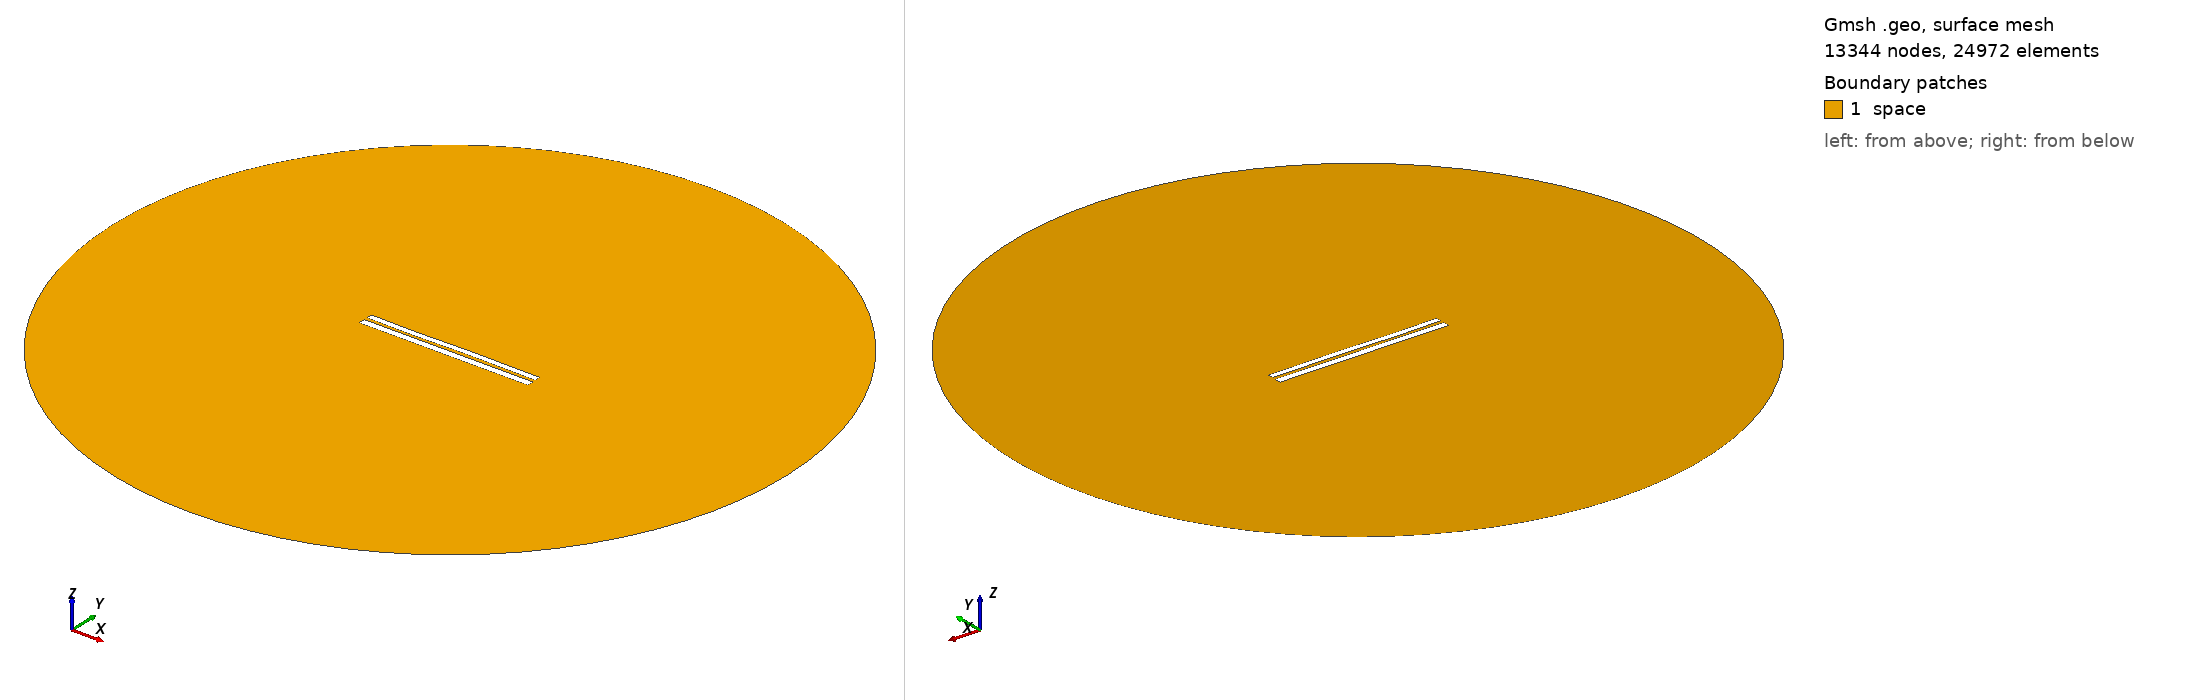

Gmsh geometry script, surface-meshed: 13344 nodes, 24972 surface elements. Boundary patches (legend numbers): 1 space. Left view from above one corner, right view from below the opposite corner. Legend entries are the model's physical surfaces. The drawing asked Gmsh for element sizes between 1% and 20% of the model's largest extent; the script's own settings can give other sizes.

=== 7177.geo (drawn) ===
//---------------------------------------
// Geometry kernel
//---------------------------------------

SetFactory("OpenCASCADE");



//---------------------------------------
// Parameters of the geometry
//---------------------------------------

// Overetch of the upper plate
overetch = 0.25;

// Distance between the plates
distance = 1.75;

// Discretization over the x axis (for the deformation)
nx = 50; 

// Length of the plate
L = 100 - overetch; 

// Number of modes
n = 4; 

// 1st mode coefficient
coeff(1) = 0.0;
beta(1) = 0.596864 * 3.1415926535 / L;

// 2nd mode coefficient
coeff(2) = 0.0;
beta(2) = 1.49418 * 3.1415926535 / L;

// 3rd mode coefficient
coeff(3) = -0.15;
beta(3) = 2.50025 * 3.1415926535 / L;

// 4th mode coefficient
coeff(4) = -0.075;
beta(4) = 3.49999 * 3.1415926535 / L;



//---------------------------------------
// Upper plate (deformed rectangle)
//---------------------------------------

// Coordiantes of the upper plate
xmin = -50;
xmax = 50 - overetch;

// Height of the upper plate
yheight = 4 - 2 * overetch;

// Indexes of the points
UpperID[] = {};
LowerID[] = {};
LeftID[] = {};
RightID[] = {};

// Point index
p = 1;

// Horizontal edges
For i In {1:nx}
    x = xmin + (i-1)*(xmax - xmin)/(nx-1);

    y_bottom = distance / 2 + overetch;
    For j In {1:n}
        C = (Cosh(beta(j)*L) + Cos(beta(j)*L)) / (Sinh(beta(j)*L) + Sin(beta(j)*L));
        y_bottom  = y_bottom + coeff(j) * (Cosh(beta(j)*(x+50)) - Cos(beta(j)*(x+50)) - C * (Sinh(beta(j)*(x+50)) - Sin(beta(j)*(x+50))));
    EndFor

    y_top = y_bottom + yheight;

    Point(p) = {x, y_top, 0, 1.0};
    UpperID[i] = p;
    p = p + 1;

    Point(p) = {x, y_bottom, 0, 1.0};
    LowerID[i] = p;
    p = p + 1;
EndFor

// Create point lists
UpperPts[] = {}; LowerPts[] = {};
For i In {1:nx}
  UpperPts[] += {UpperID[i]};
  LowerPts[] += {LowerID[i]};
EndFor

// Build splines
Spline(1) = {UpperPts[]};
Spline(2) = {LowerPts[]};
Line(3) = {LowerPts[nx-1], UpperPts[nx-1]};
Line(4) = {LowerPts[0], UpperPts[0]};

// Build the plane surface
Curve Loop(1) = {2, 3, -1, -4};
Plane Surface(1) = {1};



//---------------------------------------
// Lower plate (rectangle)
//---------------------------------------

// Vertices
Point(1001) = {-50, -1, 0, 1.0};
Point(1002) = { 50, -1, 0, 1.0};
Point(1003) = { 50,  -5, 0, 1.0};
Point(1004) = {-50,  -5, 0, 1.0};

// Edges
Line(5) = {1001, 1002};
Line(6) = {1002, 1003};
Line(7) = {1003, 1004};
Line(8) = {1004, 1001};

// Plane surface
Line Loop(2) = {5, 6, 7, 8};
Plane Surface(2) = {2}; 



//---------------------------------------
// Outer (fictious) boundary
//---------------------------------------

// Points
Point(1005) = {0, 0, 0};       // Center
Point(1006) = {200, 0, 0};     // Start point
Point(1007) = {0, 200, 0};     // 90 degrees
Point(1008) = {-200, 0, 0};    // 180 degrees
Point(1009) = {0, -200, 0};    // 270 degrees

// Circle arcs (each needs start, center, end)
Circle(9) = {1006, 1005, 1007};
Circle(10) = {1007, 1005, 1008};
Circle(11) = {1008, 1005, 1009};
Circle(12) = {1009, 1005, 1006};

// Plane surface for the entire domain
Curve Loop(3) = {9, 10, 11, 12};
Surface(3) = {3};

// Subtract the plates from the whole domain to obtain the actual domain where we want to solve the equations
BooleanDifference{ Surface{3}; Delete; }{ Surface{1}; Surface{2}; Delete; }




//---------------------------------------
// Transfinite Lines/Curves
//---------------------------------------

// Set the number of points on the boundaries
r = 7;

// Plates
Transfinite Curve {1, 2} = 50*r Using Progression 1;
Transfinite Curve {3, 4} = 2*r Using Progression 1;
Transfinite Line {5, 7} = 50*r Using Progression 1;
Transfinite Line {6, 8} = 2*r Using Progression 1;

// Outer boundary
Transfinite Line {9, 10, 11, 12} = 20 Using Progression 1;



//---------------------------------------
// Physical groups
//---------------------------------------                

// Physical curves (boundaries)
Physical Line("force_segment", 10) = {2};
Physical Line("upper_plate", 11) = {1, 3, 4};
Physical Line("lower_plate", 12) = {5, 6, 7, 8};
Physical Line("boundary", 20) = {9, 10, 11, 12};

// Physical Surfaces
Physical Surface("space", 30) = {3};



//---------------------------------------
// 6. Generate the Mesh
//---------------------------------------

// 2D mesh generation
Mesh 2;
